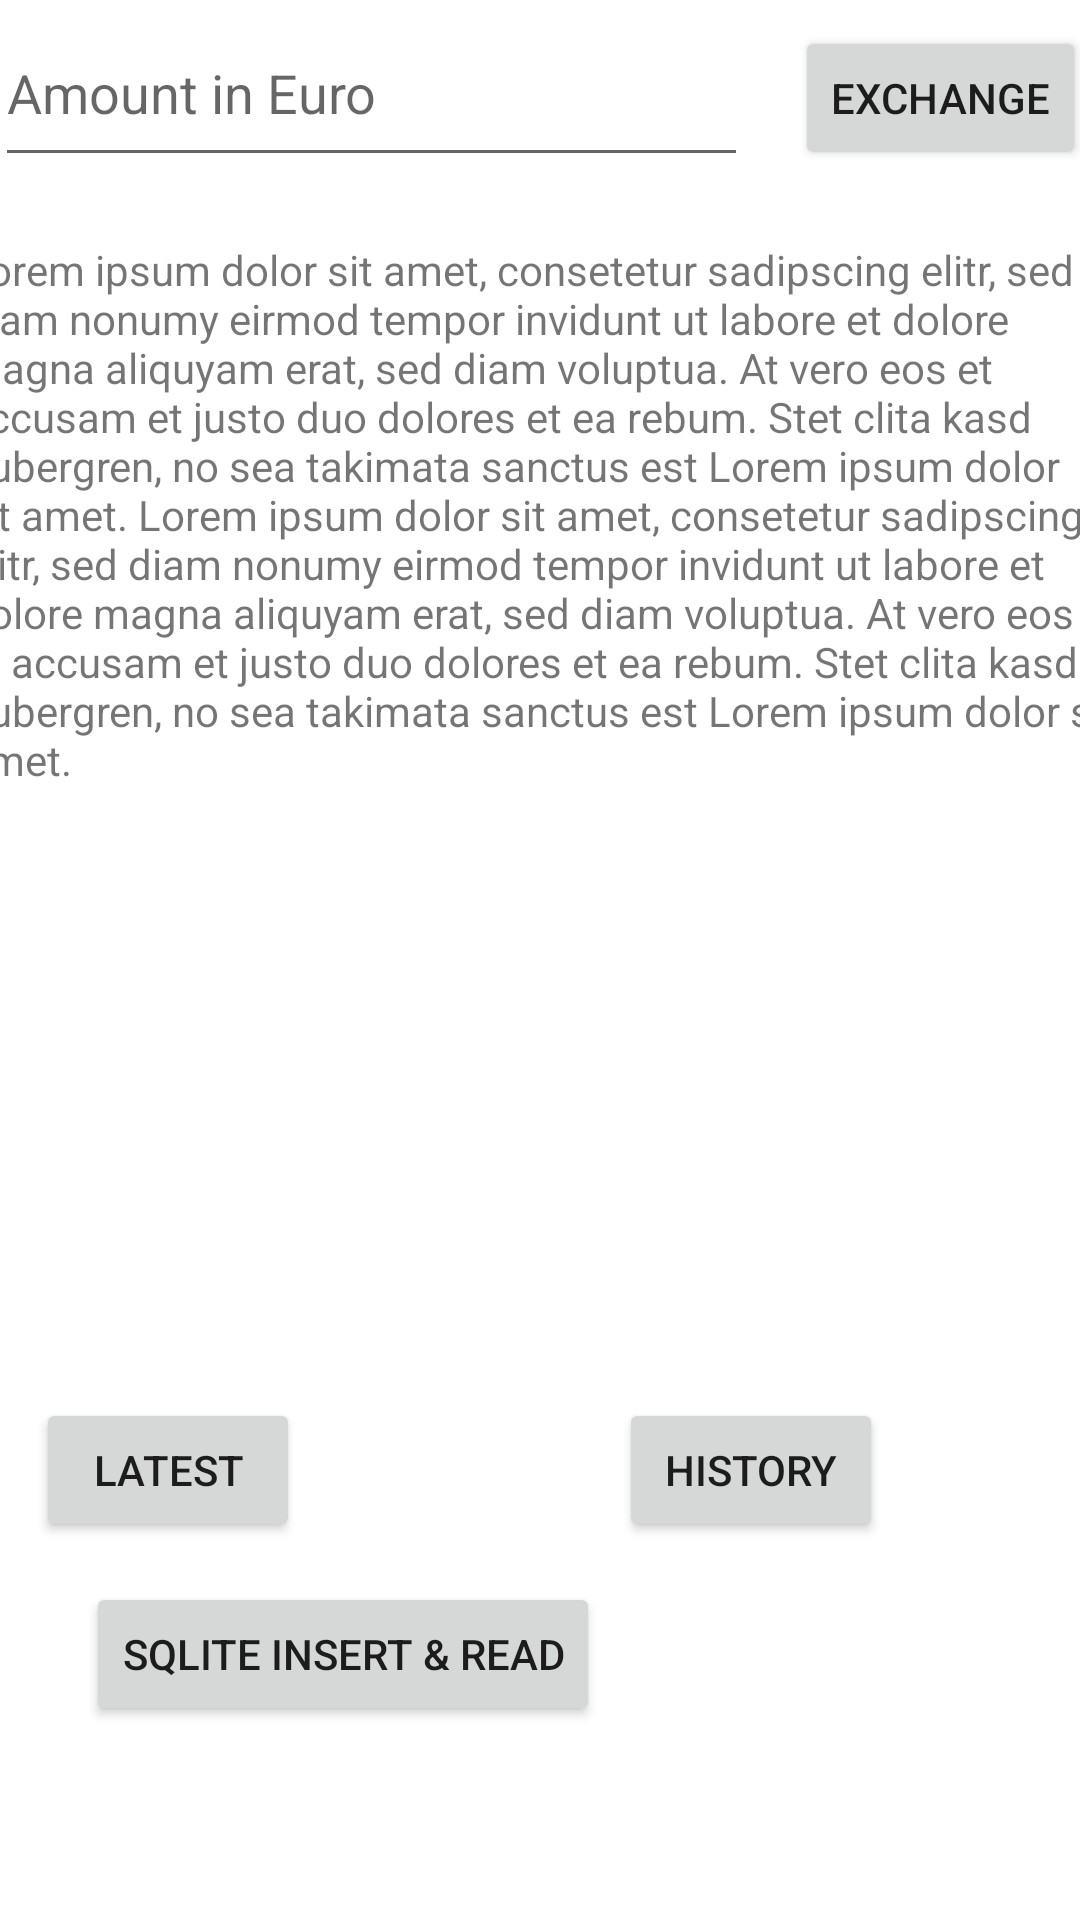

Reconstruct the res/layout file that produces this screen, plus the resources it refers to.
<!-- AndroidManifest.xml: application theme Theme.Xcalc -->
<!-- res/layout/fragment_home.xml -->
<?xml version="1.0" encoding="utf-8"?>
<androidx.constraintlayout.widget.ConstraintLayout xmlns:android="http://schemas.android.com/apk/res/android"
    xmlns:app="http://schemas.android.com/apk/res-auto"
    xmlns:tools="http://schemas.android.com/tools"
    android:layout_width="match_parent"
    android:layout_height="match_parent"
    tools:context=".ui.home.HomeFragment">

    <EditText
        android:id="@+id/input_currency_value"
        android:layout_width="251dp"
        android:layout_height="59dp"
        android:layout_marginStart="16dp"
        android:ems="10"
        android:hint="Amount in Euro"
        android:inputType="numberDecimal"
        app:layout_constraintEnd_toStartOf="@+id/btn_get_latest"
        app:layout_constraintHorizontal_bias="0.5"
        app:layout_constraintStart_toStartOf="parent"
        app:layout_constraintTop_toTopOf="parent" />

    <Button
        android:id="@+id/btn_get_latest"
        android:layout_width="wrap_content"
        android:layout_height="wrap_content"
        android:layout_marginStart="16dp"
        android:layout_marginEnd="16dp"
        android:text="Exchange"
        app:layout_constraintBaseline_toBaselineOf="@+id/input_currency_value"
        app:layout_constraintEnd_toEndOf="parent"
        app:layout_constraintHorizontal_bias="0.5"
        app:layout_constraintStart_toEndOf="@+id/input_currency_value" />

    <Button
        android:id="@+id/debug_button_latest"
        android:layout_width="wrap_content"
        android:layout_height="wrap_content"
        android:layout_marginEnd="260dp"
        android:text="Latest"
        app:layout_constraintBottom_toBottomOf="parent"
        app:layout_constraintEnd_toEndOf="parent"
        app:layout_constraintTop_toTopOf="parent"
        app:layout_constraintVertical_bias="0.787" />

    <Button
        android:id="@+id/debug_button_sqlite"
        android:layout_width="wrap_content"
        android:layout_height="wrap_content"
        android:layout_marginEnd="160dp"
        android:text="SQLite Insert &amp; Read"
        app:layout_constraintBottom_toBottomOf="parent"
        app:layout_constraintEnd_toEndOf="parent"
        app:layout_constraintTop_toTopOf="parent"
        app:layout_constraintVertical_bias="0.891" />

    <Button
        android:id="@+id/debug_button_history"
        android:layout_width="wrap_content"
        android:layout_height="wrap_content"
        android:text="History"
        app:layout_constraintBottom_toBottomOf="parent"
        app:layout_constraintEnd_toEndOf="parent"
        app:layout_constraintHorizontal_bias="0.618"
        app:layout_constraintStart_toEndOf="@+id/debug_button_latest"
        app:layout_constraintTop_toTopOf="parent"
        app:layout_constraintVertical_bias="0.787" />

    <TextView
        android:id="@+id/result_text"
        android:layout_width="385dp"
        android:layout_height="348dp"
        android:text="Lorem ipsum dolor sit amet, consetetur sadipscing elitr, sed diam nonumy eirmod tempor invidunt ut labore et dolore magna aliquyam erat, sed diam voluptua. At vero eos et accusam et justo duo dolores et ea rebum. Stet clita kasd gubergren, no sea takimata sanctus est Lorem ipsum dolor sit amet. Lorem ipsum dolor sit amet, consetetur sadipscing elitr, sed diam nonumy eirmod tempor invidunt ut labore et dolore magna aliquyam erat, sed diam voluptua. At vero eos et accusam et justo duo dolores et ea rebum. Stet clita kasd gubergren, no sea takimata sanctus est Lorem ipsum dolor sit amet."
        app:layout_constraintBottom_toBottomOf="parent"
        app:layout_constraintEnd_toEndOf="parent"
        app:layout_constraintHorizontal_bias="0.483"
        app:layout_constraintStart_toStartOf="parent"
        app:layout_constraintTop_toBottomOf="@+id/input_currency_value"
        app:layout_constraintVertical_bias="0.092" />

</androidx.constraintlayout.widget.ConstraintLayout>
<!-- resources referenced by this layout -->
<resources>
  <style name="Theme.Xcalc" parent="Theme.MaterialComponents.DayNight.NoActionBar">
          
          <item name="colorPrimary">@color/primaryColor</item>
          <item name="colorPrimaryVariant">@color/secondaryColor</item>
          <item name="colorOnPrimary">@color/white</item>
          
          <item name="colorSecondary">@color/teal_200</item>
          <item name="colorSecondaryVariant">@color/teal_700</item>
          <item name="colorOnSecondary">@color/black</item>
          
          <item name="android:statusBarColor" tools:targetApi="l">?attr/colorPrimaryVariant</item>
          
      </style>
  <color name="primaryColor">#ffa500</color>
  <color name="secondaryColor">#EFB261</color>
  <color name="white">#FFFFFFFF</color>
  <color name="teal_200">#FF03DAC5</color>
  <color name="teal_700">#FF018786</color>
  <color name="black">#FF000000</color>
</resources>
